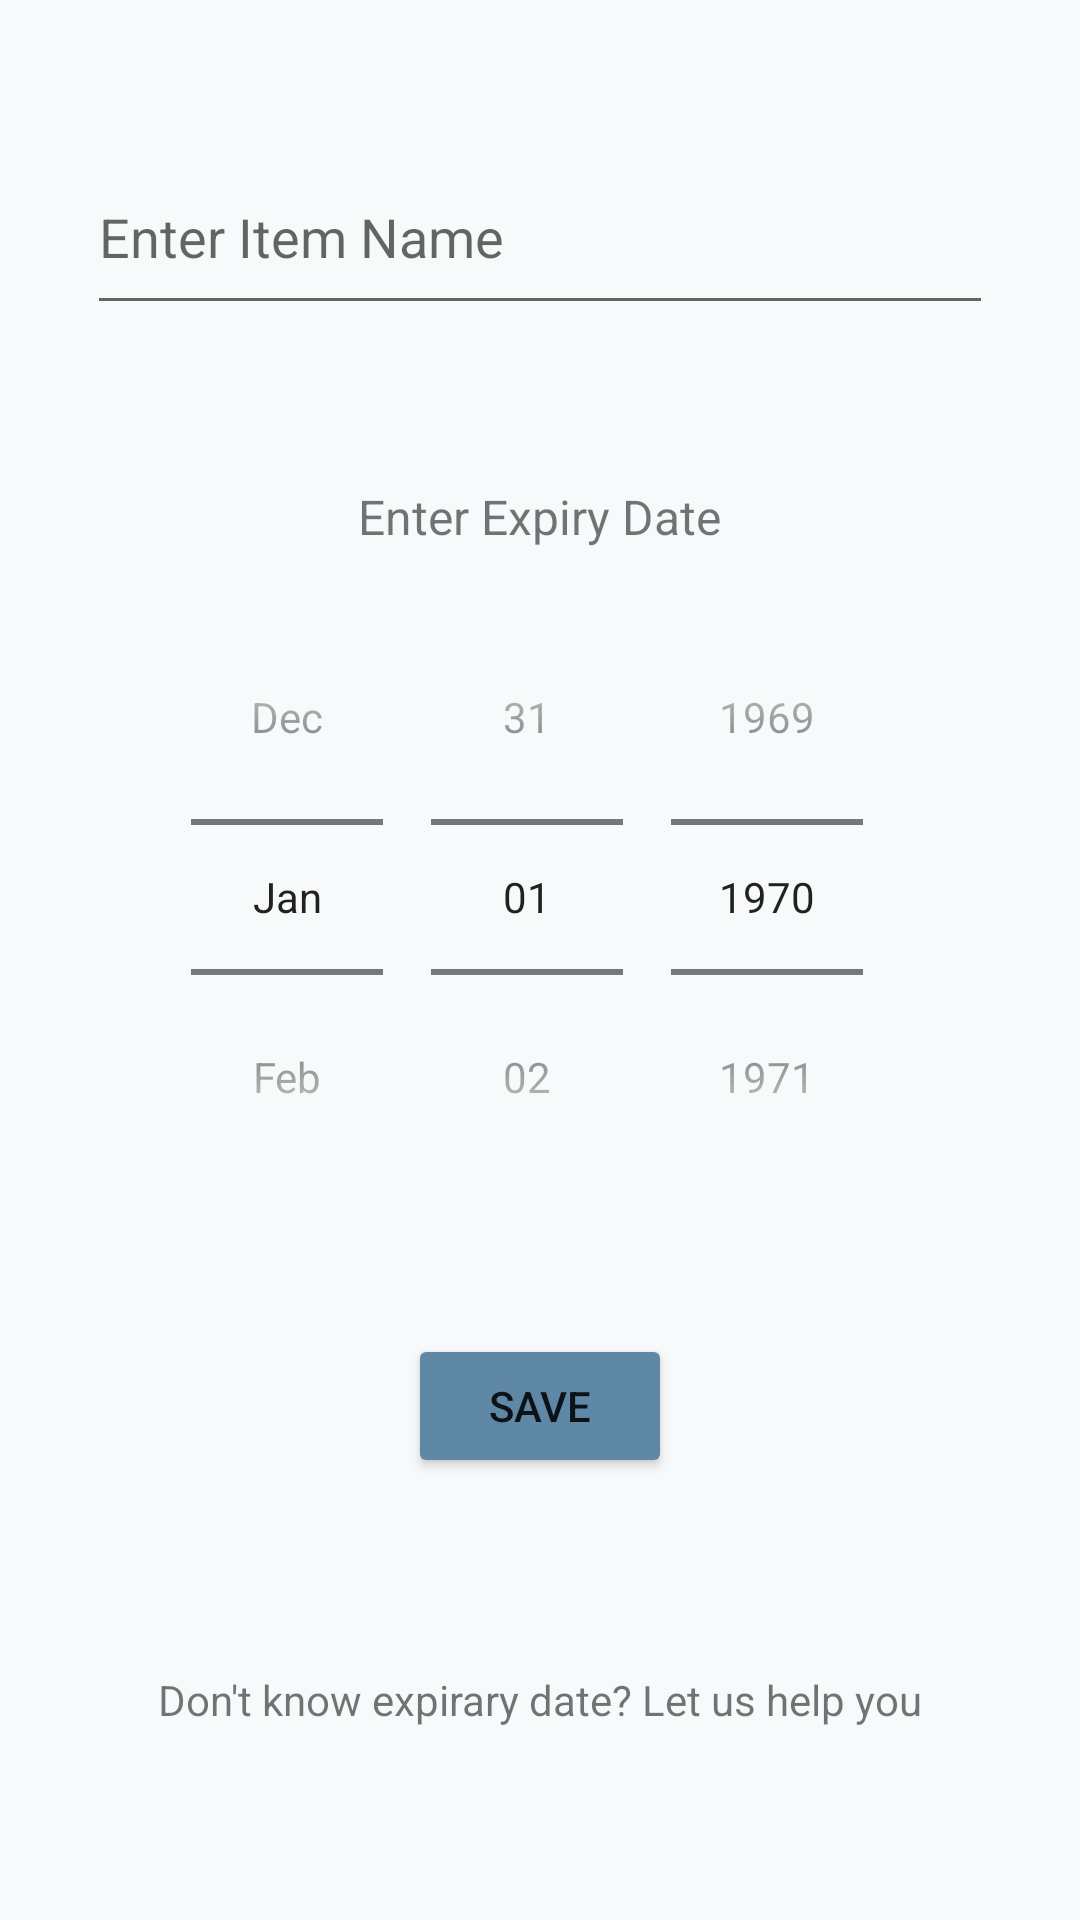

Here is an Android app screen rendered from its layout file. Give the layout XML and the strings, colors and styles it references.
<!-- AndroidManifest.xml: application theme Theme.FridgeButler -->
<!-- res/layout/activity_edit_item.xml -->
<?xml version="1.0" encoding="utf-8"?>
<androidx.constraintlayout.widget.ConstraintLayout xmlns:android="http://schemas.android.com/apk/res/android"
    xmlns:app="http://schemas.android.com/apk/res-auto"
    xmlns:tools="http://schemas.android.com/tools"
    android:background="@color/mywhite"
    android:layout_width="match_parent"
    android:layout_height="match_parent"
    tools:context=".EditItem.EditItem">

    <EditText
        android:id="@+id/editItem"
        android:layout_width="302dp"
        android:layout_height="62dp"
        android:ems="10"
        android:hint="Enter Item Name"
        app:layout_constraintBottom_toBottomOf="parent"
        app:layout_constraintEnd_toEndOf="parent"
        app:layout_constraintStart_toStartOf="parent"
        app:layout_constraintTop_toTopOf="parent"
        app:layout_constraintVertical_bias="0.07999998" />

    <DatePicker
        android:id="@+id/datePicker1"
        android:layout_width="274dp"
        android:layout_height="217dp"
        android:calendarViewShown="false"
        android:datePickerMode="spinner"
        android:headerBackground="@color/black"
        app:layout_constraintBottom_toBottomOf="parent"
        app:layout_constraintEnd_toEndOf="parent"
        app:layout_constraintHorizontal_bias="0.496"
        app:layout_constraintStart_toStartOf="parent"
        app:layout_constraintTop_toBottomOf="@+id/editItem"
        app:layout_constraintVertical_bias="0.269" />

    <Button
        android:id="@+id/saveItem"
        android:layout_width="wrap_content"
        android:layout_height="wrap_content"
        android:text="Save"
        app:backgroundTint="@color/myblue"
        app:layout_constraintBottom_toBottomOf="parent"
        app:layout_constraintEnd_toEndOf="parent"
        app:layout_constraintStart_toStartOf="parent"
        app:layout_constraintTop_toBottomOf="@+id/datePicker1"
        app:layout_constraintVertical_bias="0.19" />

    <TextView
        android:id="@+id/setExpiraryDate"
        android:layout_width="wrap_content"
        android:layout_height="wrap_content"
        android:text="Enter Expiry Date"
        android:textSize="16sp"
        app:layout_constraintBottom_toTopOf="@+id/datePicker1"
        app:layout_constraintEnd_toEndOf="parent"
        app:layout_constraintStart_toStartOf="parent"
        app:layout_constraintTop_toBottomOf="@+id/editItem"
        app:layout_constraintVertical_bias="0.843" />

    <TextView
        android:id="@+id/suggestion"
        android:layout_width="wrap_content"
        android:layout_height="wrap_content"
        android:text="Don't know expirary date? Let us help you"
        app:layout_constraintBottom_toBottomOf="parent"
        app:layout_constraintEnd_toEndOf="parent"
        app:layout_constraintStart_toStartOf="parent"
        app:layout_constraintTop_toBottomOf="@+id/saveItem" />

</androidx.constraintlayout.widget.ConstraintLayout>
<!-- resources referenced by this layout -->
<resources>
  <color name="black">#FF000000</color>
  <color name="myblue">#5e88a6</color>
  <color name="mywhite">#f7f9fa</color>
  <style name="Theme.FridgeButler" parent="Theme.MaterialComponents.DayNight.DarkActionBar">
          
          <item name="colorPrimary">@color/black</item>
          <item name="colorPrimaryVariant">@color/black</item>
          <item name="colorOnPrimary">@color/white</item>
          
          <item name="colorSecondary">@color/teal_200</item>
          <item name="colorSecondaryVariant">@color/teal_700</item>
          <item name="colorOnSecondary">@color/black</item>
          
          <item name="android:statusBarColor" tools:targetApi="l">?attr/colorPrimaryVariant</item>
          
      </style>
  <color name="white">#FFFFFFFF</color>
  <color name="teal_200">#FF03DAC5</color>
  <color name="teal_700">#FF018786</color>
</resources>
